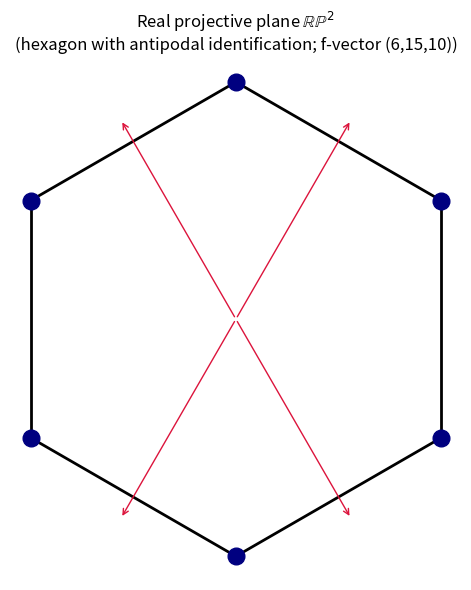

Python code for this plot:
"""Visualization: the minimal RP^2 as a hexagon with antipodal identification.

Draws the standard fundamental-polygon picture of the real projective plane:
a hexagon whose opposite boundary points are identified, overlaid with the
labels of the six-vertex minimal triangulation.
"""
import matplotlib.pyplot as plt
import numpy as np

fig, ax = plt.subplots(figsize=(6, 6))
n = 6
angles = np.linspace(np.pi / 2, np.pi / 2 + 2 * np.pi, n, endpoint=False)
pts = np.c_[np.cos(angles), np.sin(angles)]
labels = [0, 1, 2, 3, 4, 5]

# boundary hexagon with antipodal edge identification arrows
for i in range(n):
    j = (i + 1) % n
    ax.plot([pts[i, 0], pts[j, 0]], [pts[i, 1], pts[j, 1]], "k-", lw=2)
for i in range(n // 2):
    mid1 = (pts[i] + pts[(i + 1) % n]) / 2
    mid2 = (pts[i + 3] + pts[(i + 4) % n]) / 2
    ax.annotate("", xy=mid1 * 1.12, xytext=(0, 0),
                arrowprops=dict(arrowstyle="->", color="crimson"))
    ax.annotate("", xy=mid2 * 1.12, xytext=(0, 0),
                arrowprops=dict(arrowstyle="->", color="crimson"))

for p, lab in zip(pts, labels):
    ax.plot(*p, "o", color="navy", ms=12)
    ax.annotate(str(lab), p * 1.18, ha="center", va="center", fontsize=13)

ax.set_title("Real projective plane $\\mathbb{RP}^2$\n"
             "(hexagon with antipodal identification; f-vector (6,15,10))")
ax.set_aspect("equal"); ax.axis("off")
plt.tight_layout()
plt.savefig("rp2_fundamental_polygon.png", dpi=150)
print("saved rp2_fundamental_polygon.png")
